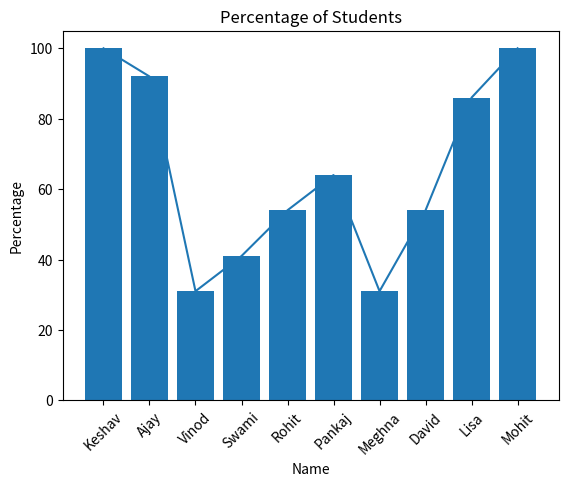

Write the Python code that produced this figure.
import pandas as pd
import numpy as np
import matplotlib.pyplot as plt

students_name=['Keshav', "Ajay", "Vinod", "Swami", "Rohit", "Pankaj", "Meghna", "David", "Lisa", "Mohit"]
students_marks=[100, 92,31,41,54,64,31,54,86,100]

marks_perc=[]
for x in students_marks:
    res=(x/100)*100
    marks_perc.append(res)
print(marks_perc)

def marks_line_chart():
    plt.plot(students_name, students_marks)
    plt.title('Marks of Students')
    plt.xlabel('Name')
    plt.ylabel('Marks')
    plt.xticks(rotation=45)
    plt.show()

marks_line_chart()

def perc_bar_graph():
    plt.bar(students_name, marks_perc)
    plt.title('Percentage of Students')
    plt.xlabel('Name')
    plt.ylabel('Percentage')
    plt.xticks(rotation=45)
    plt.show()

perc_bar_graph()























# xPoints=np.array([0,6])
# yPoints=np.array([0,250])
# plt.plot(xPoints, yPoints)
# plt.show()

# xPoints=np.array([0, 3, 5,2,7,8])
# plt.plot(xPoints, 'o', c='g', )
# plt.show()

# xPoints=np.array([0, 3, 5,2,7,8])
# yPoints=np.array([2,7,4,8,1,5])
# plt.plot(xPoints, yPoints, 'o', c='g', marker='o', ms=20, mec='r', linestyle='dashed')
# plt.show()

# xPoints=np.array([1,2,3,4])
# yPoints=np.array([1,2,3,4])
# plt.plot(xPoints,yPoints, linestyle='--')
# plt.title("Graph of Speed vs Time")
# plt.xlabel("Time")
# plt.ylabel("Speed")
# plt.show()


# y1=np.array([3,8,1,10])
# y2=np.array([6,2,7,4])
# plt.plot(y1)
# plt.plot(y2)
# plt.show()
